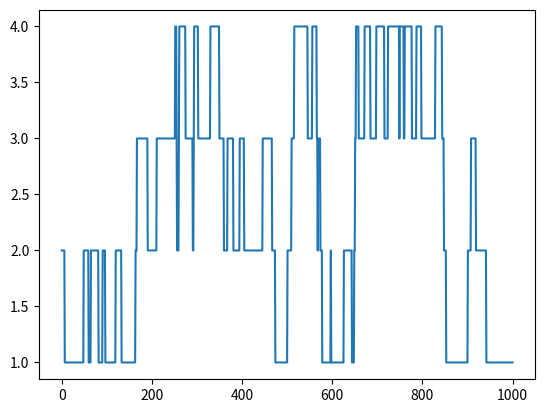

Reproduce this figure in Python.
# Python code for 1-D random walk. 
import random 
import numpy as np 
import matplotlib.pyplot as plt 

# Probability to move up or down 
prob = [0.05, 0.95] 

# statically defining the starting position 
start = 2
positions = [start] 

# creating the random points 
rr = np.random.random(1000) 
downp = rr < prob[0] 
upp = rr > prob[1] 


for idownp, iupp in zip(downp, upp): 
	down = idownp and positions[-1] > 1
	up = iupp and positions[-1] < 4
	positions.append(positions[-1] - down + up) 

# plotting down the graph of the random walk in 1D 
plt.plot(positions) 
plt.show() 
